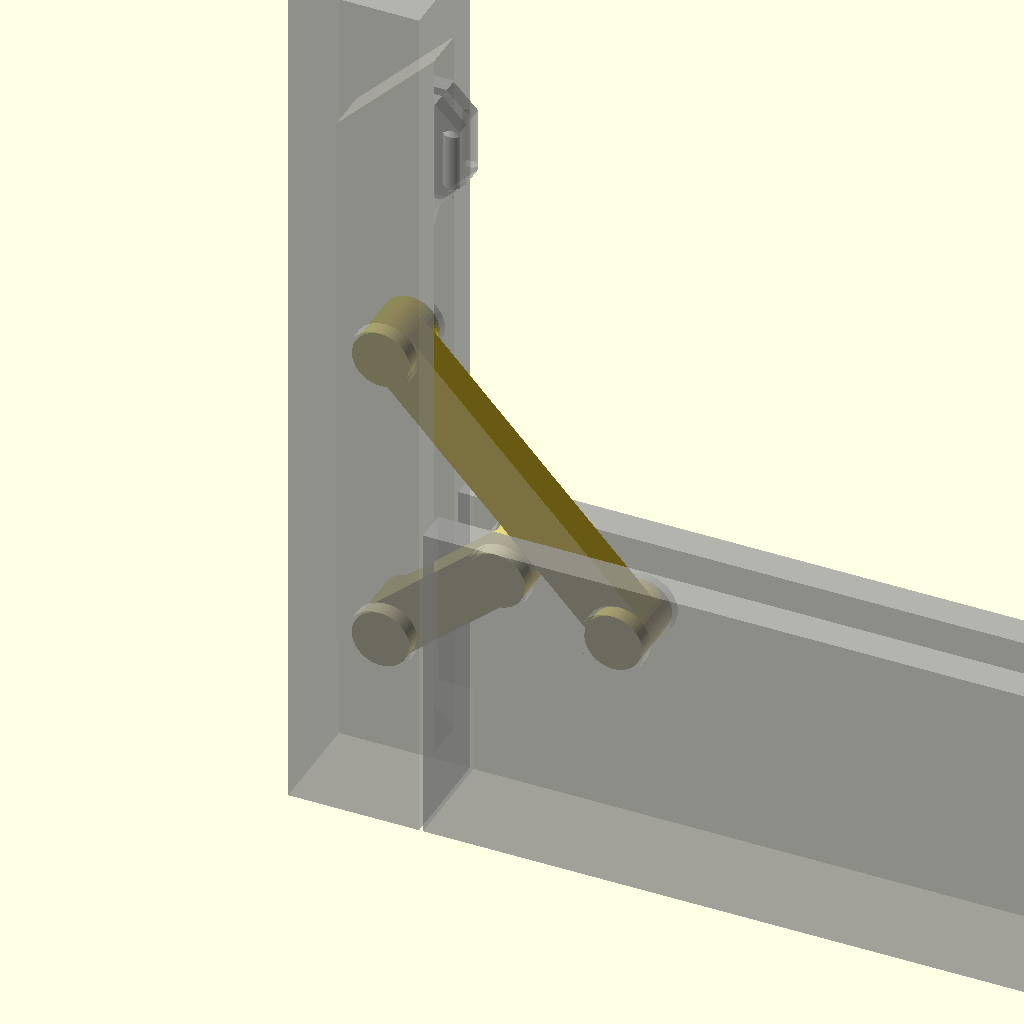
Cell 1 — every parameter at its default value.
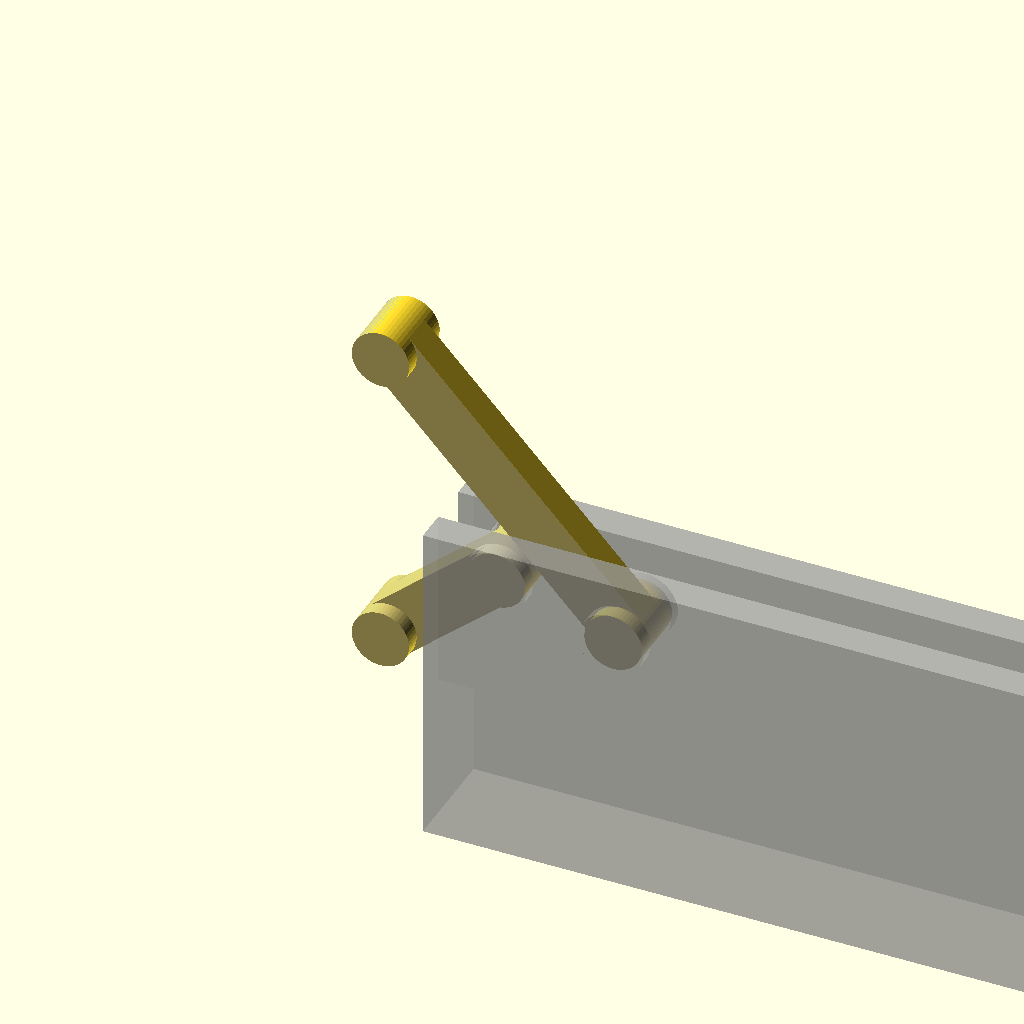
Cell 2 — preset "Neue Parameter Liste1".
One fixed orthographic camera (rotation 55°, 0°, 25°; colour scheme Cornfield) for every cell.
OpenSCAD source file LinkageBox/LinkageBox.scad:

/* [Dimensions] */
contDims=[55,6.65,20];
cvrHght=8;
cvrSpcng=0.23;

/* [Linkage] */
linkBeamWdth=2;
linkBeamHght=3.5;
linkAxisWdth=1;
linkSpcng=0.2;

/* [show] */
$fn=48;
showOContainer=true;
showOCover=true;
showOLinkages=true;

/* [hidden] */
shrtLnkPos=[[3.86,contDims.y/2,17.25],[-3.21,contDims.y/2,11.19]];
shrtLnkLen=norm(shrtLnkPos[0]-shrtLnkPos[1]);
lngLnkPos=[[11.01,contDims.y/2,15.16],[-3.21,contDims.y/2,30.08]];
lngLnkLen=norm(lngLnkPos[0]-lngLnkPos[1]);
echo(shrtLnkLen,lngLnkLen);

rotate([90,0,0]) translate([-178.4,19.96,43.25]){
  if (showOContainer)
    %import("Container.stl");
  if (showOCover)
    %import("Cover.stl");
  if (showOLinkages){
    %import("LinkageLong.stl");
    %import("LinkageShort.stl");
  }
}
//short linkage
translate(shrtLnkPos[0]) rotate([0,139.4,0]) linkage(length=shrtLnkLen);
//long linkage
translate(lngLnkPos[0]) rotate([0, 226.4,0]) linkage(length=lngLnkLen);
*container();
module container(){
  cube(contDims);
}
*cover();
module cover(){
  rotate([0,-90,0]) translate([0,0,cvrSpcng]) cube([contDims.x,contDims.y,cvrHght]);
}

*linkage();
module linkage(length=50){
  for (ix=[0,1])
    translate([ix*length,0,0]) rotate([90,0,0]) cylinder(d=linkBeamHght,h=linkAxisWdth*2+linkBeamWdth, center=true);
  translate([length/2,0,0]) cube([length,linkBeamWdth,linkBeamHght],true);
}
Parameter table extracted from the source (name, type, default, range or options):
contDims: vector, default [55, 6.65, 20]
cvrHght: number, default 8
cvrSpcng: number, default 0.23
linkBeamWdth: number, default 2
linkBeamHght: number, default 3.5
linkAxisWdth: number, default 1
linkSpcng: number, default 0.2
showOContainer: bool, default true
showOCover: bool, default true
showOLinkages: bool, default true
